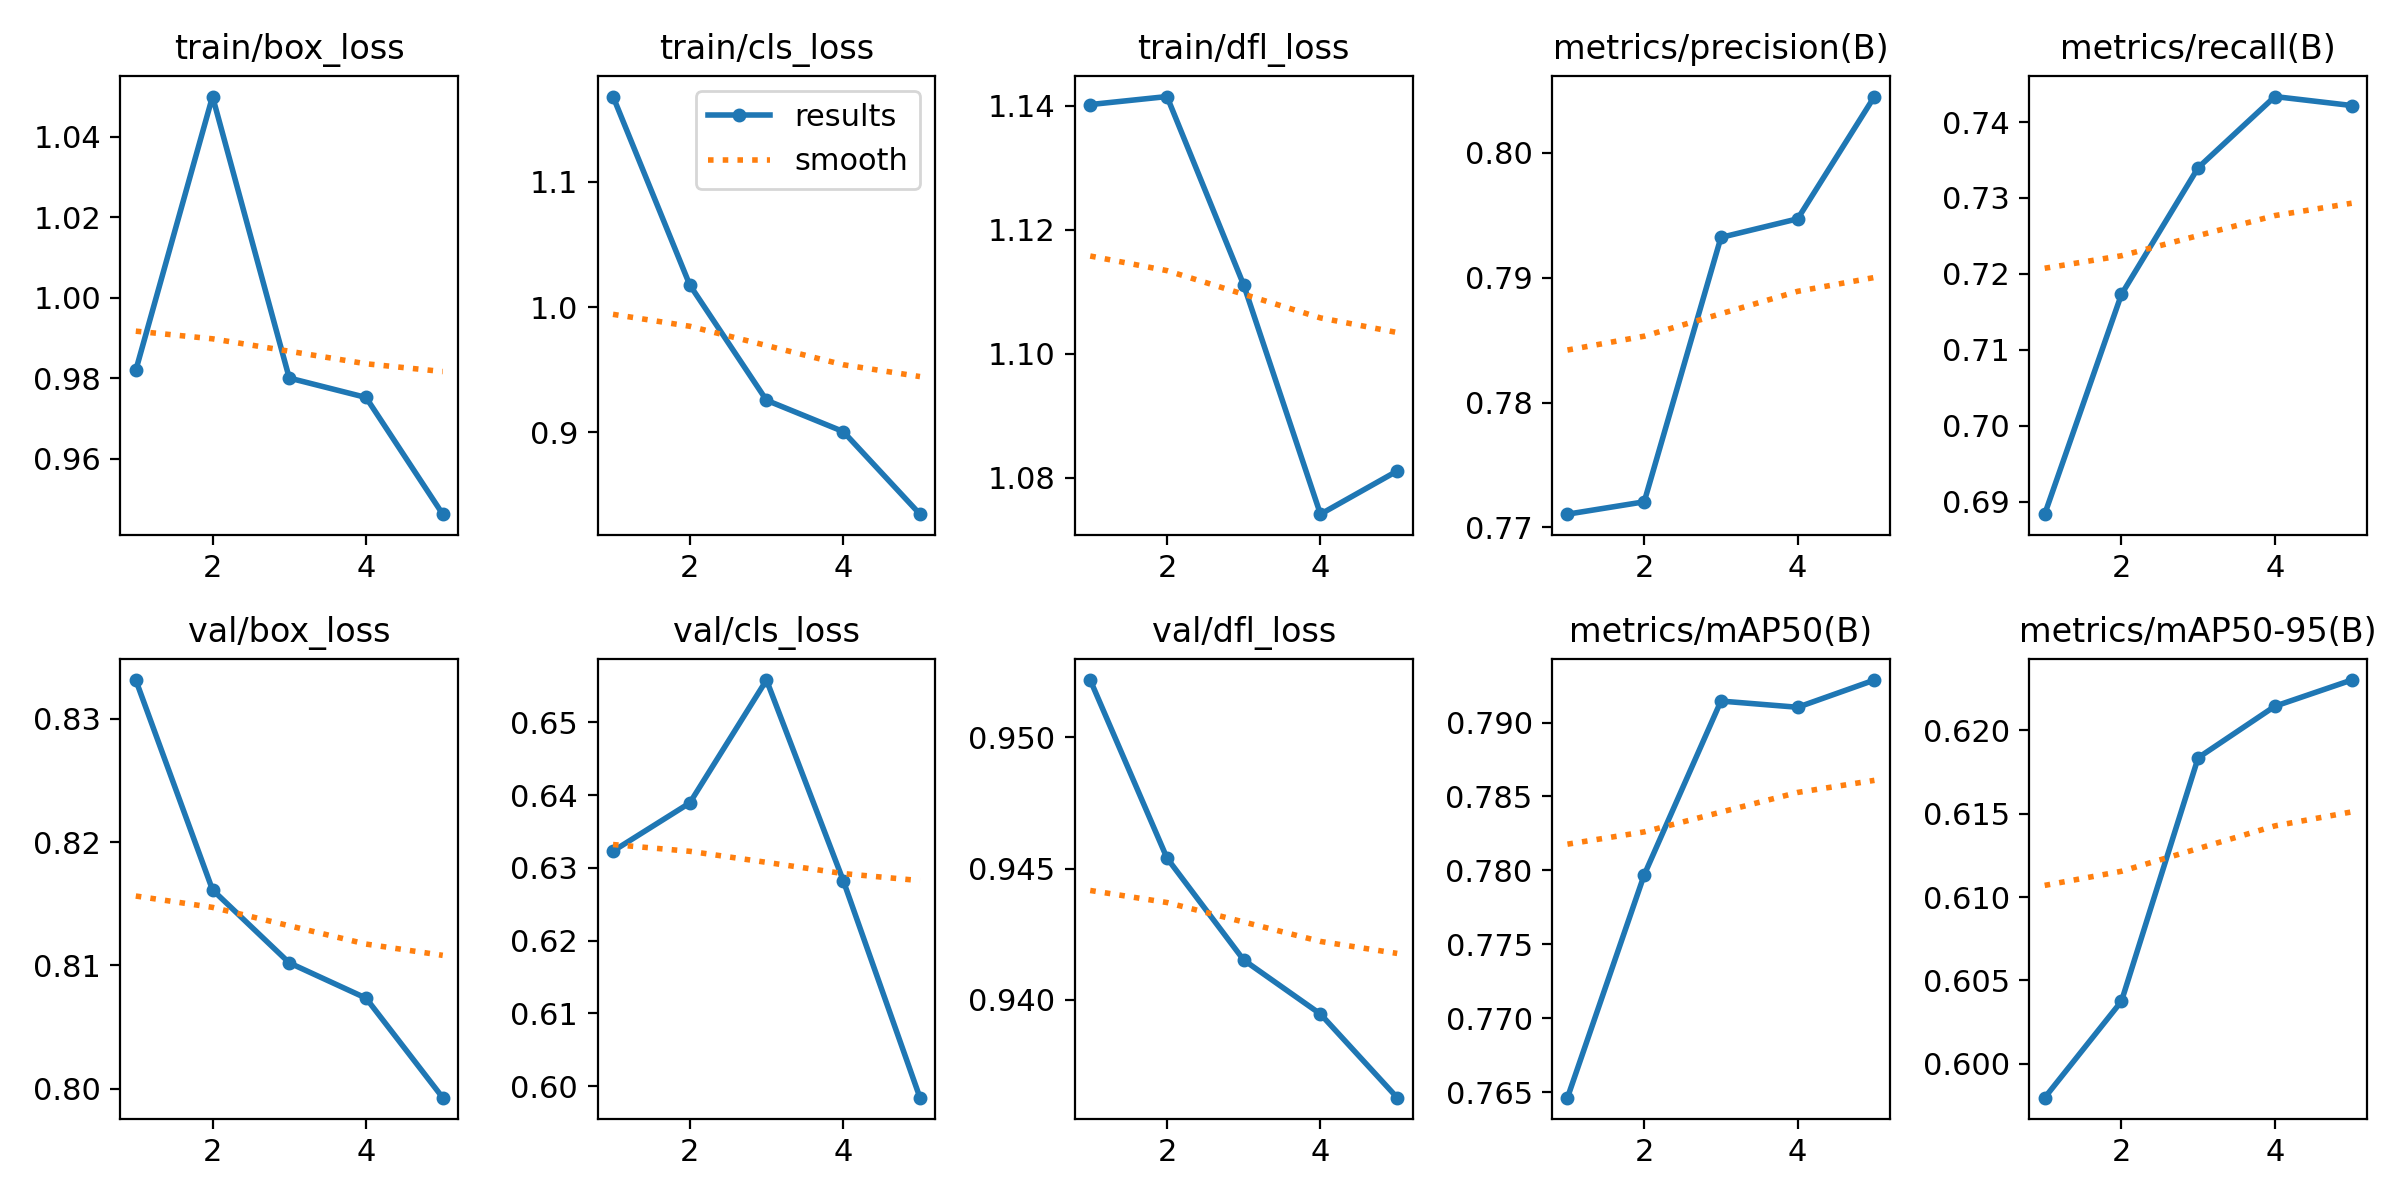

The table this chart was drawn from, first rows:
epoch, time, train/box_loss, train/cls_loss, train/dfl_loss, metrics/precision(B), metrics/recall(B), metrics/mAP50(B), metrics/mAP50-95(B), val/box_loss, val/cls_loss, val/dfl_loss, lr/pg0, lr/pg1, lr/pg2
1, 3.618, 0.982, 1.168, 1.14, 0.7711, 0.6884, 0.7646, 0.598, 0.8331, 0.6323, 0.9522, 1.19e-05, 1.19e-05, 1.19e-05
2, 7.405, 1.05, 1.018, 1.141, 0.7721, 0.7173, 0.7797, 0.6038, 0.8161, 0.6389, 0.9454, 2.0042e-05, 2.0042e-05, 2.0042e-05
3, 11.04, 0.9801, 0.9255, 1.111, 0.7932, 0.734, 0.7914, 0.6184, 0.8102, 0.6558, 0.9415, 2.30003e-05, 2.30003e-05, 2.30003e-05
4, 14.76, 0.9752, 0.9005, 1.074, 0.7947, 0.7433, 0.791, 0.6214, 0.8074, 0.6282, 0.9395, 2.0775e-05, 2.0775e-05, 2.0775e-05
5, 18.45, 0.9463, 0.8346, 1.081, 0.8045, 0.7422, 0.7929, 0.623, 0.7993, 0.5984, 0.9363, 1.33661e-05, 1.33661e-05, 1.33661e-05
